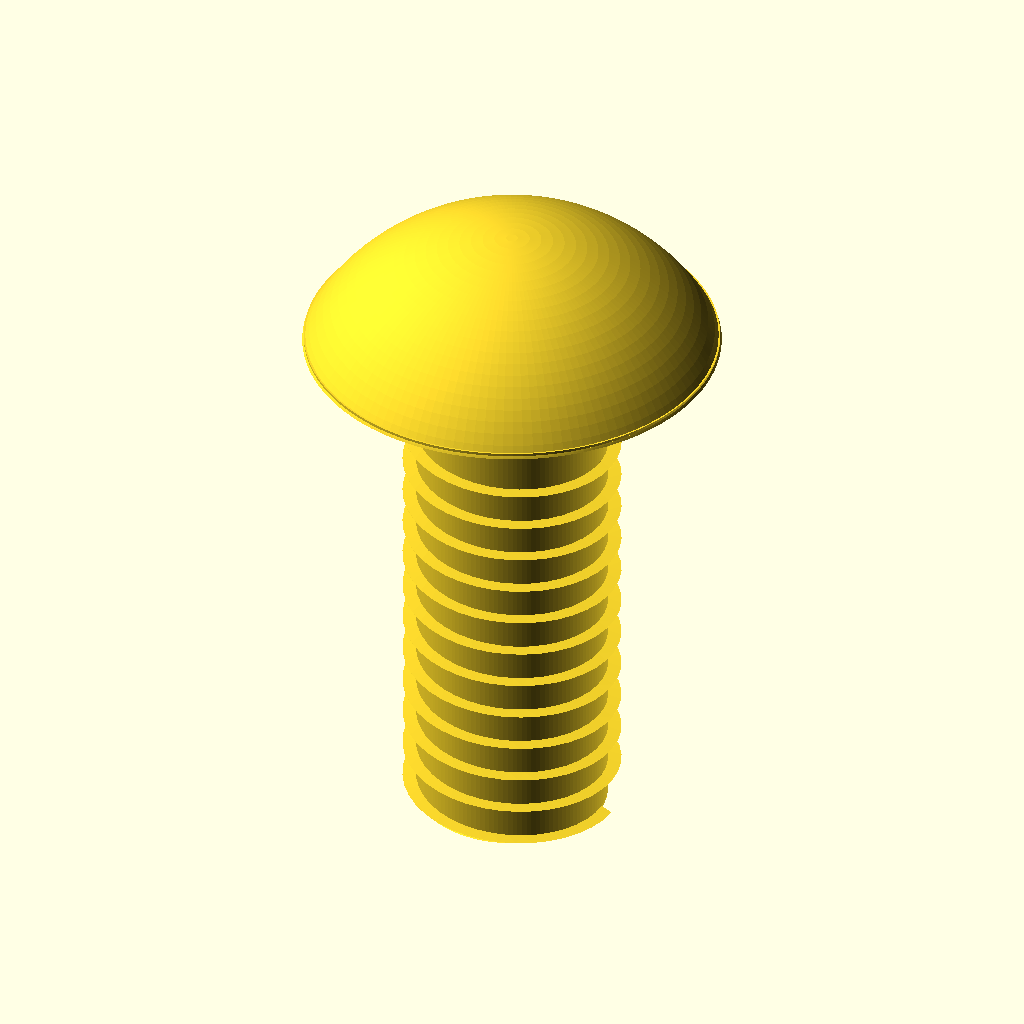
Cell 1: the model at its default parameters.
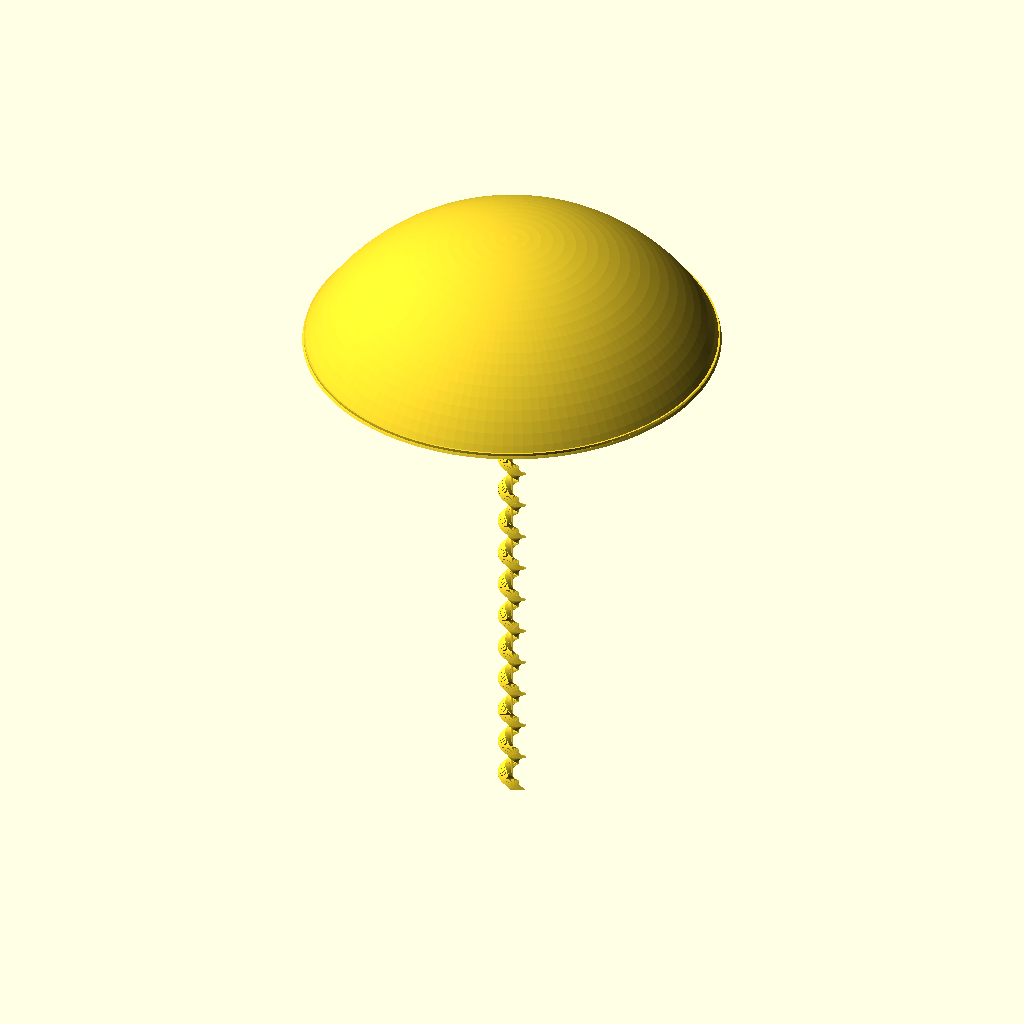
Cell 2: shank_d = 0.1 (everything else at default).
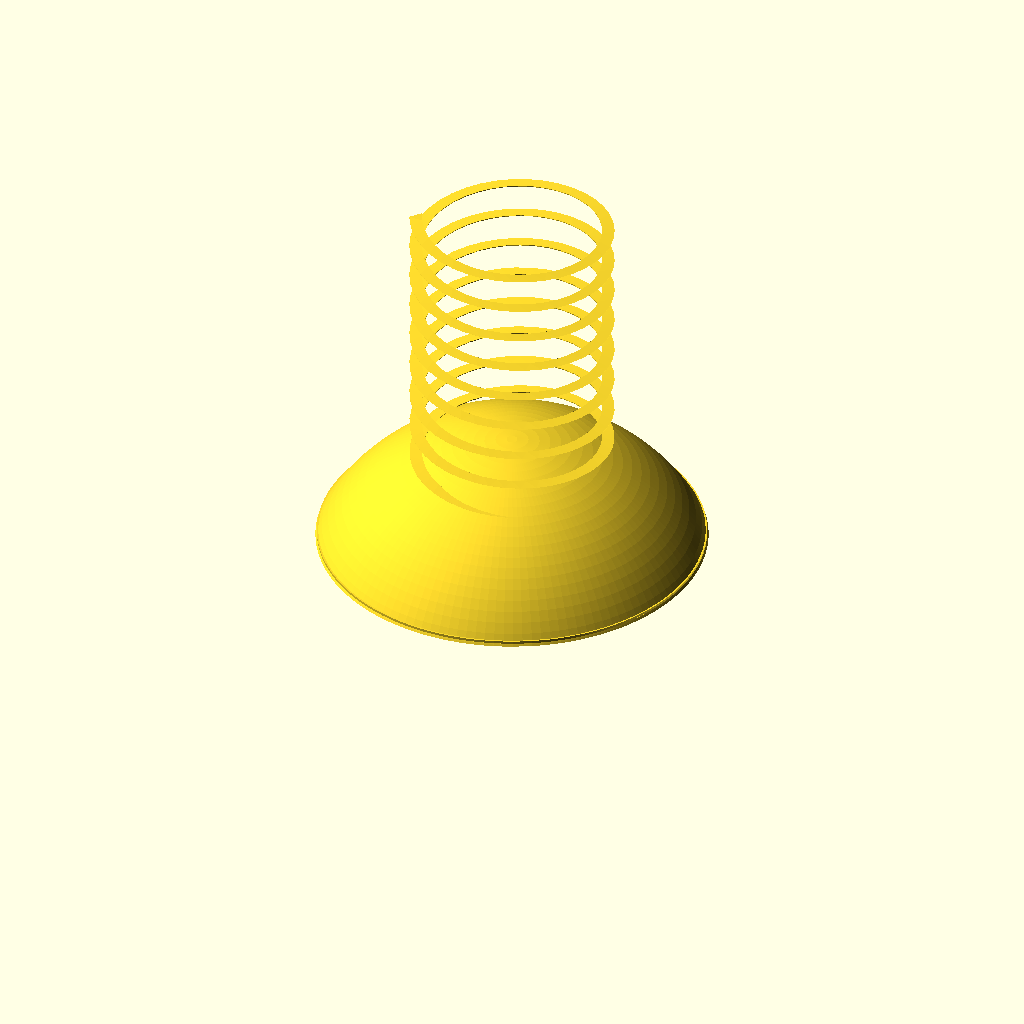
Cell 3: the same model with length_under_head = 0.5.
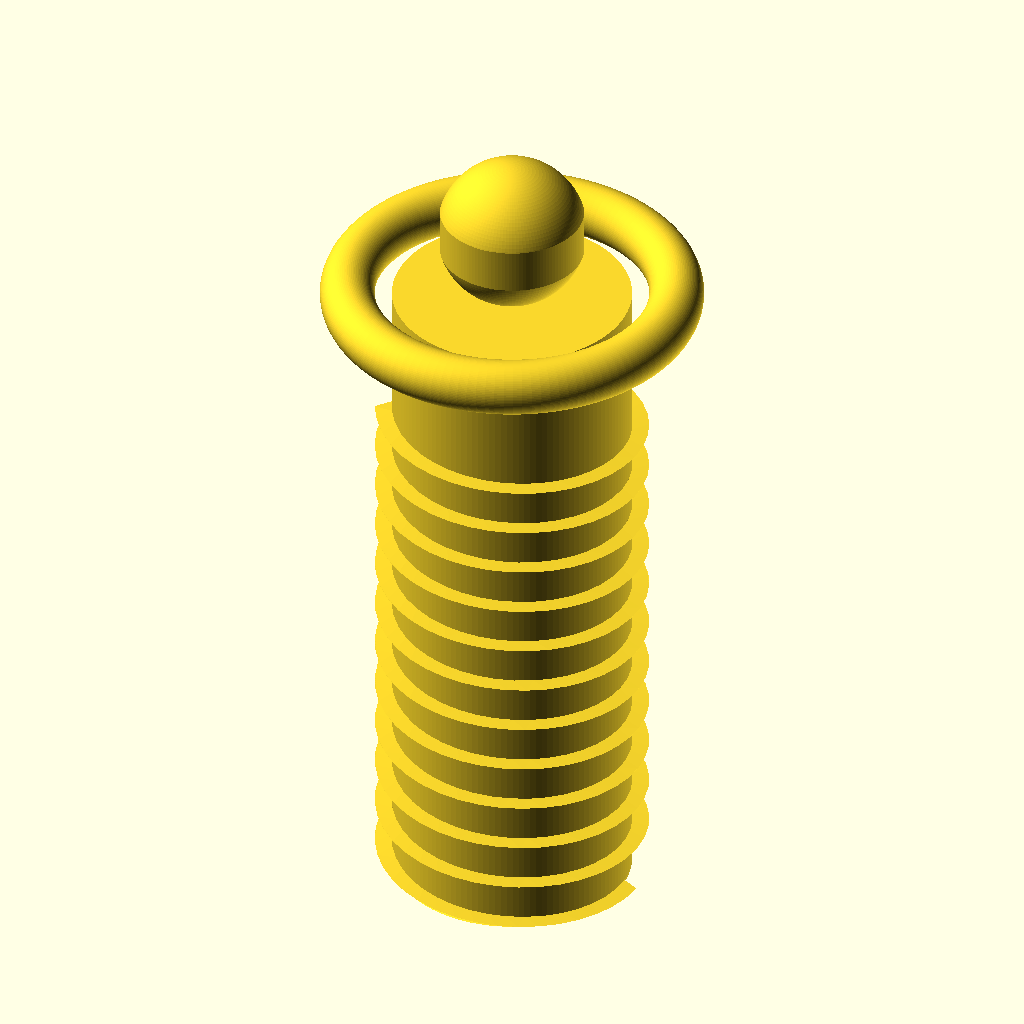
Cell 4: the same model with head_d = 0.1.
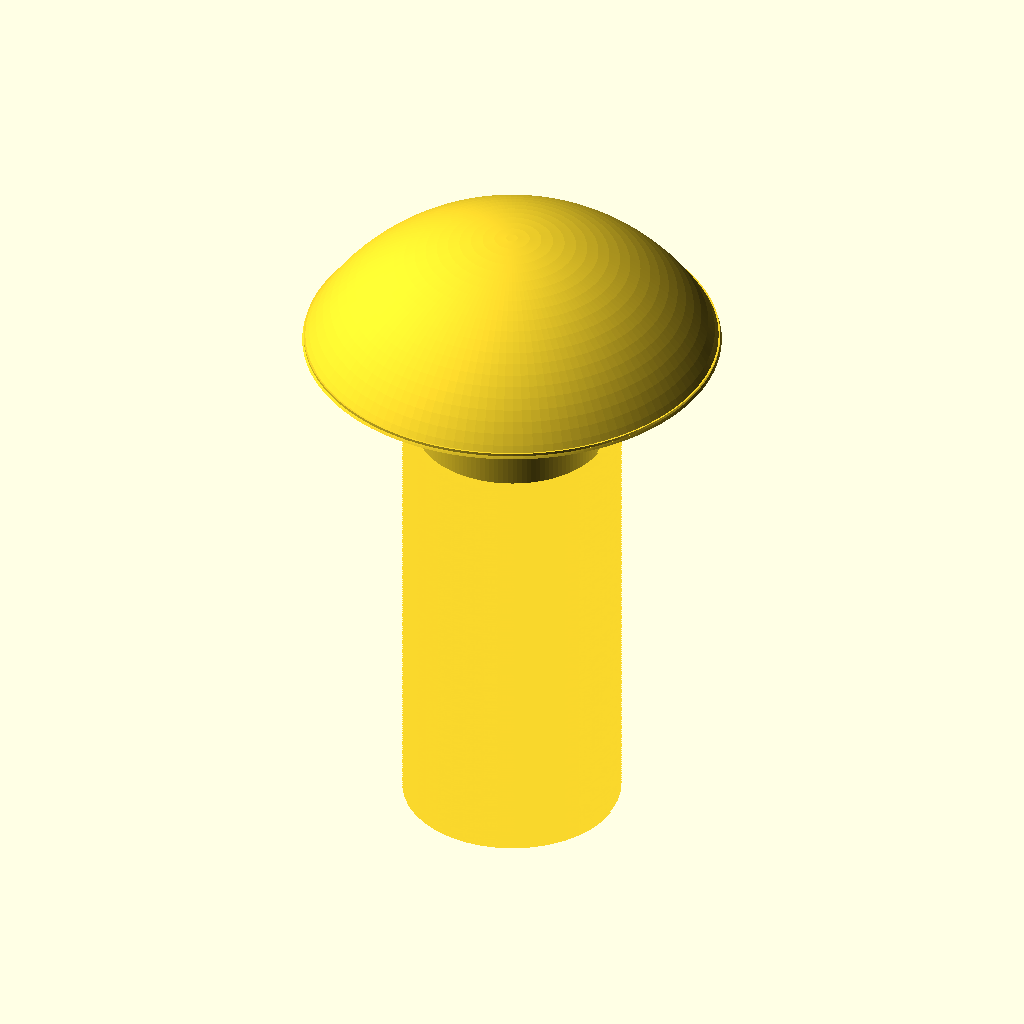
Cell 5 — thread_pitch set to 0.05, the other parameters unchanged.
All cells are drawn from the same view direction (rotation 55°, 0°, 25°, orthographic, colour scheme Cornfield), but the view is re-fitted for each cell, so position and scale can differ between cells as well as the parameter.
Source of the model, results/nopscadlib/ablations/no_retrieval/scad/screw__M4_dome_screw.scad:
// Dome head screw: 4.0mm shank dia, 7.6mm head dia, 2.2mm head height, 10mm length under head
// One connected solid, smooth cylindrical shank, visible helical threads.

$fn = 128;

// Parameters
shank_d = 4.0;                 //[2.0:8.0:0.1]
length_under_head = 10.0;      //[5.0:20.0:0.5]
head_d = 7.6;                  //[4.0:15.2:0.1]
head_h = 2.2;                  //[1.1:4.4:0.1]

thread_pitch = 0.7;            //[0.35:1.4:0.05]
thread_length = 8.0;           //[4.0:16.0:0.5]
thread_depth = 0.25;           //[0.1:0.6:0.05]

tip_chamfer_h = 0.6;           //[0.3:1.2:0.05]
underhead_fillet_r = 0.4;      //[0.2:0.8:0.05]

drive_recess_enable = 0;       //[0:1:1]
drive_recess_d = 3.0;          //[1.5:5.0:0.1]
drive_recess_h = 1.2;          //[0.6:2.4:0.1]

overlap = 0.05;

// Derived
shank_r = shank_d/2;
head_r  = head_d/2;

// Coordinate convention:
// z=0 at underside of head (bearing surface).
// Shank extends to z = -length_under_head.
// Head extends to z = +head_h.

module dome_head() {
  // Spherical cap that exactly meets:
  // - base circle radius = head_r at z=0
  // - apex at z=head_h
  // Sphere radius R = (a^2 + h^2)/(2h), center at z = h - R
  a = head_r;
  h = head_h;
  R = (a*a + h*h)/(2*h);
  zc = h - R;

  intersection() {
    translate([0,0,zc]) sphere(r=R);
    // clip to [0..head_h]
    translate([0,0,h/2]) cylinder(h=h + overlap*2, r=head_r + 1, center=true);
  }
}

module underhead_fillet() {
  // Small torus-like fillet between shank and underside of head
  // Positioned so it blends at z=0 and touches shank radius.
  rotate_extrude(convexity=10)
    translate([shank_r + underhead_fillet_r, 0, 0])
      circle(r=underhead_fillet_r, $fn=96);
}

module shank_core() {
  // Smooth core cylinder (minor diameter) for threading
  // Core radius reduced by thread_depth so threads add back to nominal shank_d.
  core_r = max(0.01, shank_r - thread_depth);
  translate([0,0,-length_under_head/2])
    cylinder(h=length_under_head, r=core_r, center=true);
}

module tip_chamfer() {
  // Conical tip on the core (keeps overall length under head correct)
  core_r = max(0.01, shank_r - thread_depth);
  translate([0,0,-length_under_head + tip_chamfer_h/2])
    cylinder(h=tip_chamfer_h + overlap*2, r1=core_r, r2=0, center=true);
}

module helical_thread() {
  // Simple external thread as a helical triangular ridge
  // Built by twisting a small triangular profile around the core.
  core_r = max(0.01, shank_r - thread_depth);
  turns = thread_length / thread_pitch;

  // Thread profile (2D) in X-Y plane, then linear_extrude with twist along Z.
  // Triangle spans from core_r to shank_r (core_r + thread_depth).
  // Slight tangential width to make a visible ridge.
  tangential_w = max(0.18, thread_pitch * 0.35);

  translate([0,0,-length_under_head + thread_length/2])
    linear_extrude(height=thread_length, twist=turns*360, center=true, convexity=10, slices=max(ceil(turns*40), 80))
      polygon(points=[
        [core_r, -tangential_w/2],
        [core_r,  tangential_w/2],
        [core_r + thread_depth, 0]
      ]);
}

module drive_recess() {
  translate([0,0,head_h - drive_recess_h/2])
    cylinder(h=drive_recess_h + overlap*2, r=drive_recess_d/2, center=true, $fn=96);
}

module screw_solid() {
  union() {
    // Head (dome) + a thin base disk to ensure clean connection at z=0
    dome_head();
    translate([0,0,overlap/2])
      cylinder(h=overlap, r=head_r, center=true);

    // Underhead fillet (touches z=0 plane and shank)
    underhead_fillet();

    // Shank core + tip
    shank_core();
    tip_chamfer();

    // Threads (external ridge) connected to core
    helical_thread();
  }
}

difference() {
  screw_solid();
  if (drive_recess_enable == 1) drive_recess();
}
Customizer parameters (derived from the source; name, type, default, range or options):
shank_d: number, default 4, range 0.1 to 2, step 8
length_under_head: number, default 10, range 0.5 to 5, step 20
head_d: number, default 7.6, range 0.1 to 4, step 15.2
head_h: number, default 2.2, range 0.1 to 1.1, step 4.4
thread_pitch: number, default 0.7, range 0.05 to 0.35, step 1.4
thread_length: number, default 8, range 0.5 to 4, step 16
thread_depth: number, default 0.25, range 0.05 to 0.1, step 0.6
tip_chamfer_h: number, default 0.6, range 0.05 to 0.3, step 1.2
underhead_fillet_r: number, default 0.4, range 0.05 to 0.2, step 0.8
drive_recess_enable: number, default 0, range 0 to 1, step 1
drive_recess_d: number, default 3, range 0.1 to 1.5, step 5
drive_recess_h: number, default 1.2, range 0.1 to 0.6, step 2.4
overlap: number, default 0.05
